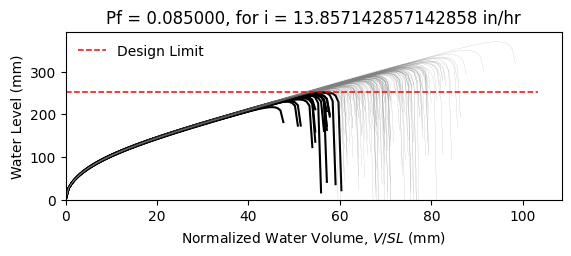

Values plotted in this chart, from the file beside it:
W12X16, L = 360.0 in, slope = 0.020833333333333332 in/in, dead load = 6.944444444444444e-05 kip/in…
zwlim AISC Appendix 2, zwlim DAMP, zwlim Proposed for ASCE 7, zwlim Neglect Ponding, dhnom Denver, dhnom New York, dhnom New Orleans, dh Denver, dh New York, dh New Orleans, dmax
8.869, 8.188, 7.956, 10.13, 1.186, 1.186, 1.186, 2.918, 2.918, 2.918, 11.84, Safe, 
8.869, 8.188, 7.956, 10.13, 1.186, 1.186, 1.186, 2.918, 2.918, 2.918, 10.57, Safe, 
8.869, 8.188, 7.956, 10.13, 1.186, 1.186, 1.186, 2.918, 2.918, 2.918, 10.35, Safe, 
8.869, 8.188, 7.956, 10.13, 1.186, 1.186, 1.186, 2.918, 2.918, 2.918, 12.01, Safe, 
8.869, 8.188, 7.956, 10.13, 1.186, 1.186, 1.186, 2.918, 2.918, 2.918, 9.886, Fail, 
8.869, 8.188, 7.956, 10.13, 1.186, 1.186, 1.186, 2.918, 2.918, 2.918, 14.55, Safe, 
8.869, 8.188, 7.956, 10.13, 1.186, 1.186, 1.186, 2.918, 2.918, 2.918, 11.11, Safe, 
8.869, 8.188, 7.956, 10.13, 1.186, 1.186, 1.186, 2.918, 2.918, 2.918, 10.16, Safe, 
8.869, 8.188, 7.956, 10.13, 1.186, 1.186, 1.186, 2.918, 2.918, 2.918, 11.65, Safe, 
8.869, 8.188, 7.956, 10.13, 1.186, 1.186, 1.186, 2.918, 2.918, 2.918, 10.95, Safe, 
8.869, 8.188, 7.956, 10.13, 1.186, 1.186, 1.186, 2.918, 2.918, 2.918, 9.6, Fail, 
8.869, 8.188, 7.956, 10.13, 1.186, 1.186, 1.186, 2.918, 2.918, 2.918, 9.357, Fail, 
8.869, 8.188, 7.956, 10.13, 1.186, 1.186, 1.186, 2.918, 2.918, 2.918, 11.91, Safe, 
8.869, 8.188, 7.956, 10.13, 1.186, 1.186, 1.186, 2.918, 2.918, 2.918, 10.4, Safe, 
8.869, 8.188, 7.956, 10.13, 1.186, 1.186, 1.186, 2.918, 2.918, 2.918, 11.86, Safe, 
8.869, 8.188, 7.956, 10.13, 1.186, 1.186, 1.186, 2.918, 2.918, 2.918, 10.93, Safe, 
8.869, 8.188, 7.956, 10.13, 1.186, 1.186, 1.186, 2.918, 2.918, 2.918, 11.26, Safe, 
8.869, 8.188, 7.956, 10.13, 1.186, 1.186, 1.186, 2.918, 2.918, 2.918, 12.35, Safe, 
8.869, 8.188, 7.956, 10.13, 1.186, 1.186, 1.186, 2.918, 2.918, 2.918, 10.23, Safe, 
8.869, 8.188, 7.956, 10.13, 1.186, 1.186, 1.186, 2.918, 2.918, 2.918, 10.79, Safe, 
8.869, 8.188, 7.956, 10.13, 1.186, 1.186, 1.186, 2.918, 2.918, 2.918, 10.06, Safe, 
8.869, 8.188, 7.956, 10.13, 1.186, 1.186, 1.186, 2.918, 2.918, 2.918, 11.86, Safe, 
8.869, 8.188, 7.956, 10.13, 1.186, 1.186, 1.186, 2.918, 2.918, 2.918, 11.98, Safe, 
8.869, 8.188, 7.956, 10.13, 1.186, 1.186, 1.186, 2.918, 2.918, 2.918, 11.06, Safe, 
8.869, 8.188, 7.956, 10.13, 1.186, 1.186, 1.186, 2.918, 2.918, 2.918, 10.73, Safe, 
8.869, 8.188, 7.956, 10.13, 1.186, 1.186, 1.186, 2.918, 2.918, 2.918, 9.511, Fail, 
8.869, 8.188, 7.956, 10.13, 1.186, 1.186, 1.186, 2.918, 2.918, 2.918, 11.66, Safe, 
8.869, 8.188, 7.956, 10.13, 1.186, 1.186, 1.186, 2.918, 2.918, 2.918, 11.21, Safe, 
8.869, 8.188, 7.956, 10.13, 1.186, 1.186, 1.186, 2.918, 2.918, 2.918, 10.26, Safe, 
8.869, 8.188, 7.956, 10.13, 1.186, 1.186, 1.186, 2.918, 2.918, 2.918, 12.54, Safe, 
8.869, 8.188, 7.956, 10.13, 1.186, 1.186, 1.186, 2.918, 2.918, 2.918, 11.48, Safe, 
8.869, 8.188, 7.956, 10.13, 1.186, 1.186, 1.186, 2.918, 2.918, 2.918, 11.53, Safe, 
8.869, 8.188, 7.956, 10.13, 1.186, 1.186, 1.186, 2.918, 2.918, 2.918, 10.5, Safe, 
8.869, 8.188, 7.956, 10.13, 1.186, 1.186, 1.186, 2.918, 2.918, 2.918, 12.36, Safe, 
8.869, 8.188, 7.956, 10.13, 1.186, 1.186, 1.186, 2.918, 2.918, 2.918, 11.76, Safe, 
8.869, 8.188, 7.956, 10.13, 1.186, 1.186, 1.186, 2.918, 2.918, 2.918, 10.21, Safe, 
8.869, 8.188, 7.956, 10.13, 1.186, 1.186, 1.186, 2.918, 2.918, 2.918, 11.3, Safe, 
8.869, 8.188, 7.956, 10.13, 1.186, 1.186, 1.186, 2.918, 2.918, 2.918, 11.67, Safe, 
8.869, 8.188, 7.956, 10.13, 1.186, 1.186, 1.186, 2.918, 2.918, 2.918, 12.17, Safe, 
8.869, 8.188, 7.956, 10.13, 1.186, 1.186, 1.186, 2.918, 2.918, 2.918, 9.703, Fail, 
8.869, 8.188, 7.956, 10.13, 1.186, 1.186, 1.186, 2.918, 2.918, 2.918, 12.52, Safe, 
8.869, 8.188, 7.956, 10.13, 1.186, 1.186, 1.186, 2.918, 2.918, 2.918, 10.61, Safe, 
8.869, 8.188, 7.956, 10.13, 1.186, 1.186, 1.186, 2.918, 2.918, 2.918, 10.91, Safe, 
8.869, 8.188, 7.956, 10.13, 1.186, 1.186, 1.186, 2.918, 2.918, 2.918, 10.9, Safe, 
8.869, 8.188, 7.956, 10.13, 1.186, 1.186, 1.186, 2.918, 2.918, 2.918, 12.14, Safe, 
8.869, 8.188, 7.956, 10.13, 1.186, 1.186, 1.186, 2.918, 2.918, 2.918, 9.743, Fail, 
8.869, 8.188, 7.956, 10.13, 1.186, 1.186, 1.186, 2.918, 2.918, 2.918, 11.22, Safe, 
8.869, 8.188, 7.956, 10.13, 1.186, 1.186, 1.186, 2.918, 2.918, 2.918, 10.37, Safe, 
8.869, 8.188, 7.956, 10.13, 1.186, 1.186, 1.186, 2.918, 2.918, 2.918, 11.2, Safe, 
8.869, 8.188, 7.956, 10.13, 1.186, 1.186, 1.186, 2.918, 2.918, 2.918, 10.24, Safe, 
8.869, 8.188, 7.956, 10.13, 1.186, 1.186, 1.186, 2.918, 2.918, 2.918, 11.82, Safe, 
8.869, 8.188, 7.956, 10.13, 1.186, 1.186, 1.186, 2.918, 2.918, 2.918, 9.095, Fail, 
8.869, 8.188, 7.956, 10.13, 1.186, 1.186, 1.186, 2.918, 2.918, 2.918, 11.26, Safe, 
8.869, 8.188, 7.956, 10.13, 1.186, 1.186, 1.186, 2.918, 2.918, 2.918, 10.5, Safe, 
8.869, 8.188, 7.956, 10.13, 1.186, 1.186, 1.186, 2.918, 2.918, 2.918, 12.66, Safe, 
8.869, 8.188, 7.956, 10.13, 1.186, 1.186, 1.186, 2.918, 2.918, 2.918, 10.25, Safe, 
8.869, 8.188, 7.956, 10.13, 1.186, 1.186, 1.186, 2.918, 2.918, 2.918, 10.95, Safe, 
8.869, 8.188, 7.956, 10.13, 1.186, 1.186, 1.186, 2.918, 2.918, 2.918, 10.32, Safe, 
8.869, 8.188, 7.956, 10.13, 1.186, 1.186, 1.186, 2.918, 2.918, 2.918, 9.643, Fail, 
... 142 more rows
